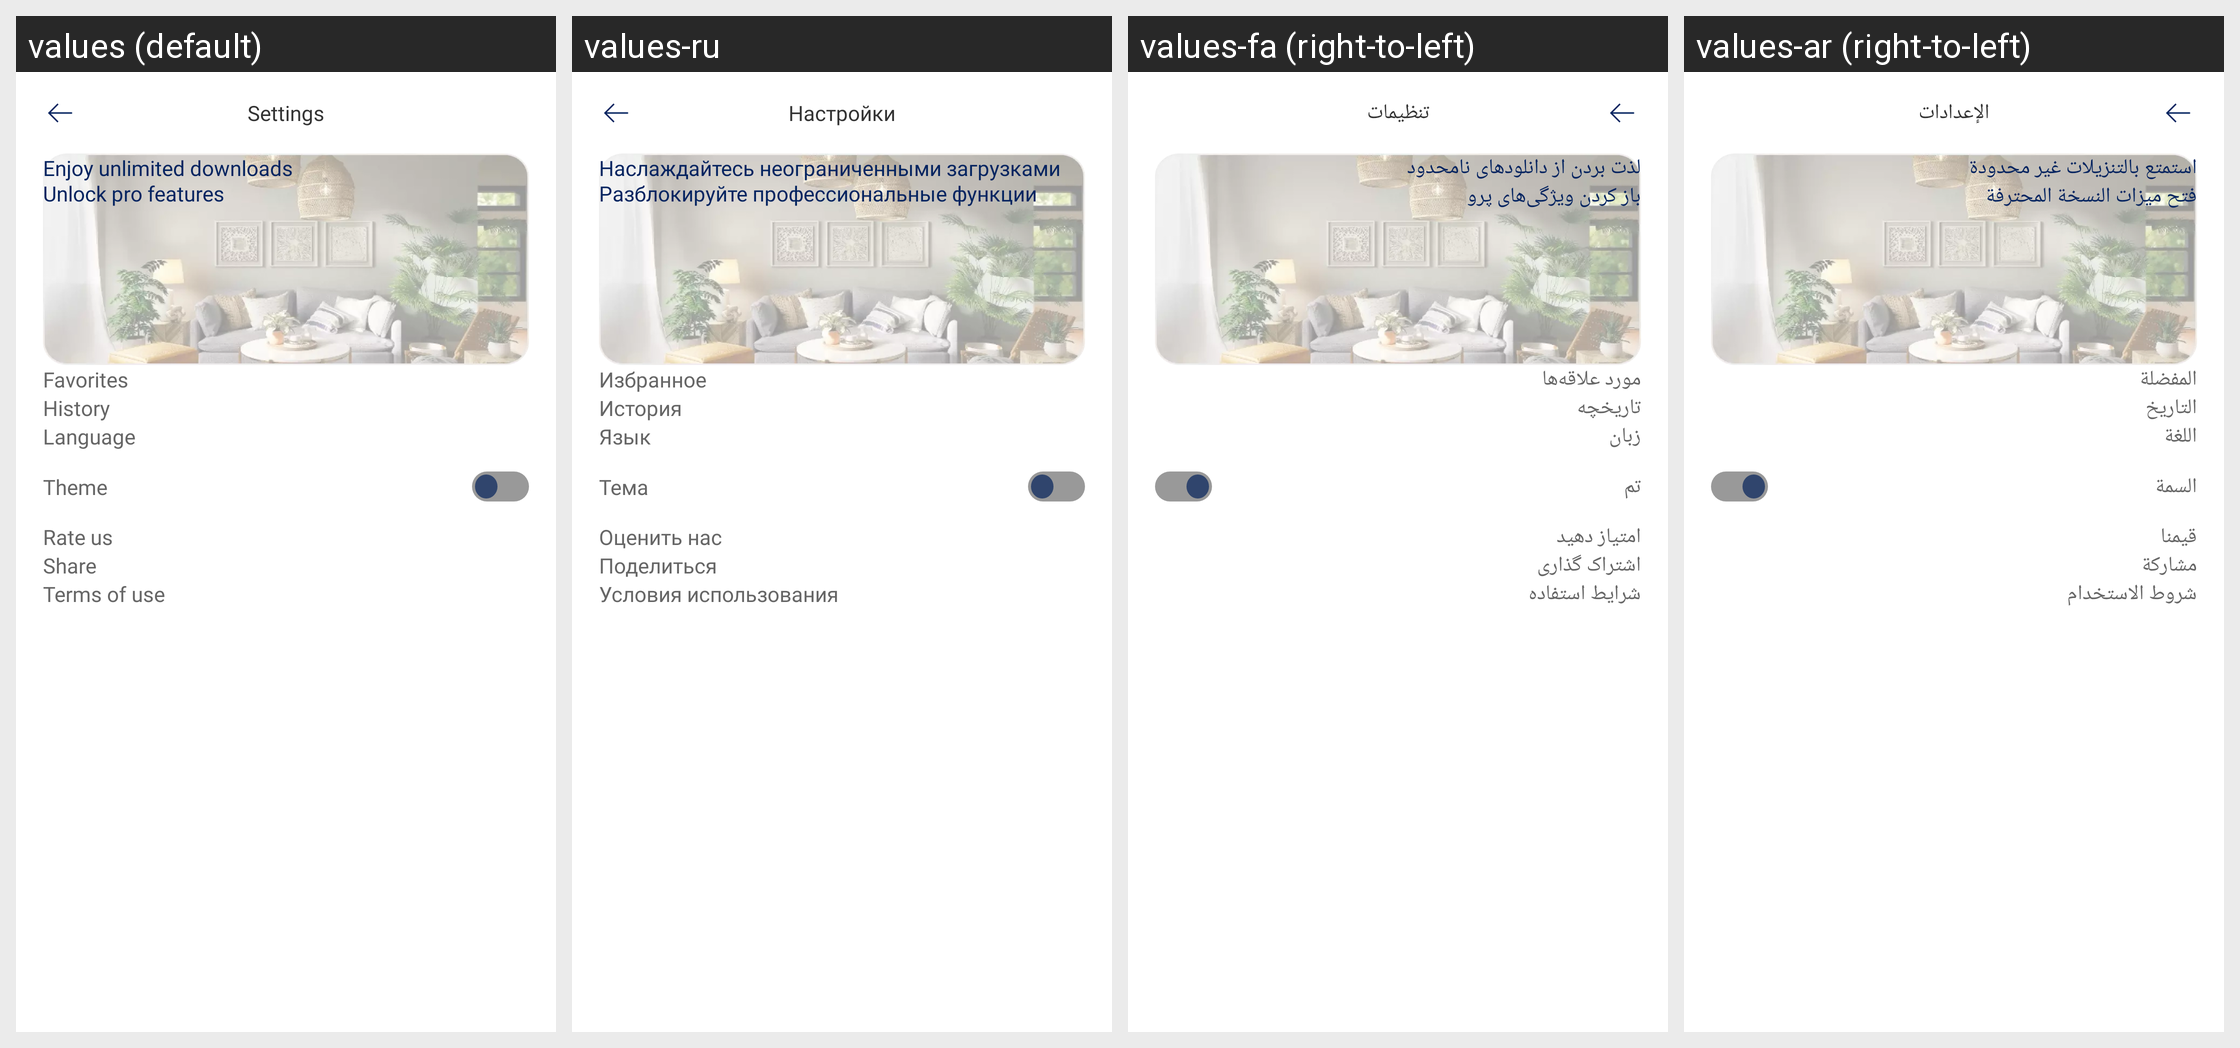

This grid shows one Android layout under several languages. Give, for every string resource on the screen, its name, the default text and each shown locale's text.
Android screen res/layout/fragment_settings.xml rendered under 4 locales, left to right: values (default), values-ru, values-fa (right-to-left), values-ar (right-to-left). Device: Nexus 5 (rendered at 1080×1920; each locale shown at half size, 540×960, under a caption strip naming it); theme Theme.RoomifyAi.
Other locales in the repository, not shown: values-de, values-es, values-fr, values-hi, values-in, values-it, values-ja, values-ko, values-nl, values-pt, values-th, values-tr, values-ur, values-vi, values-zh.
Strings drawn on this screen, with the default value and each locale's value (text and hints the layout hard-codes, and strings that could not be matched under every locale, appear in the picture but are not listed):

settings
  values: Settings
  values-ru: Настройки
  values-fa: تنظیمات
  values-ar: الإعدادات

enjoy_unlimited_downloads
  values: Enjoy unlimited downloads
  values-ru: Наслаждайтесь неограниченными загрузками
  values-fa: لذت بردن از دانلودهای نامحدود
  values-ar: استمتع بالتنزيلات غير محدودة

unlock_pro_features
  values: Unlock pro features
  values-ru: Разблокируйте профессиональные функции
  values-fa: باز کردن ویژگی‌های پرو
  values-ar: فتح ميزات النسخة المحترفة

favorites
  values: Favorites
  values-ru: Избранное
  values-fa: مورد علاقه‌ها
  values-ar: المفضلة

history
  values: History
  values-ru: История
  values-fa: تاریخچه
  values-ar: التاريخ

language
  values: Language
  values-ru: Язык
  values-fa: زبان
  values-ar: اللغة

theme
  values: Theme
  values-ru: Тема
  values-fa: تم
  values-ar: السمة

rate_us
  values: Rate us
  values-ru: Оценить нас
  values-fa: امتیاز دهید
  values-ar: قيمنا

share
  values: Share
  values-ru: Поделиться
  values-fa: اشتراک گذاری
  values-ar: مشاركة

terms_of_use
  values: Terms of use
  values-ru: Условия использования
  values-fa: شرایط استفاده
  values-ar: شروط الاستخدام
